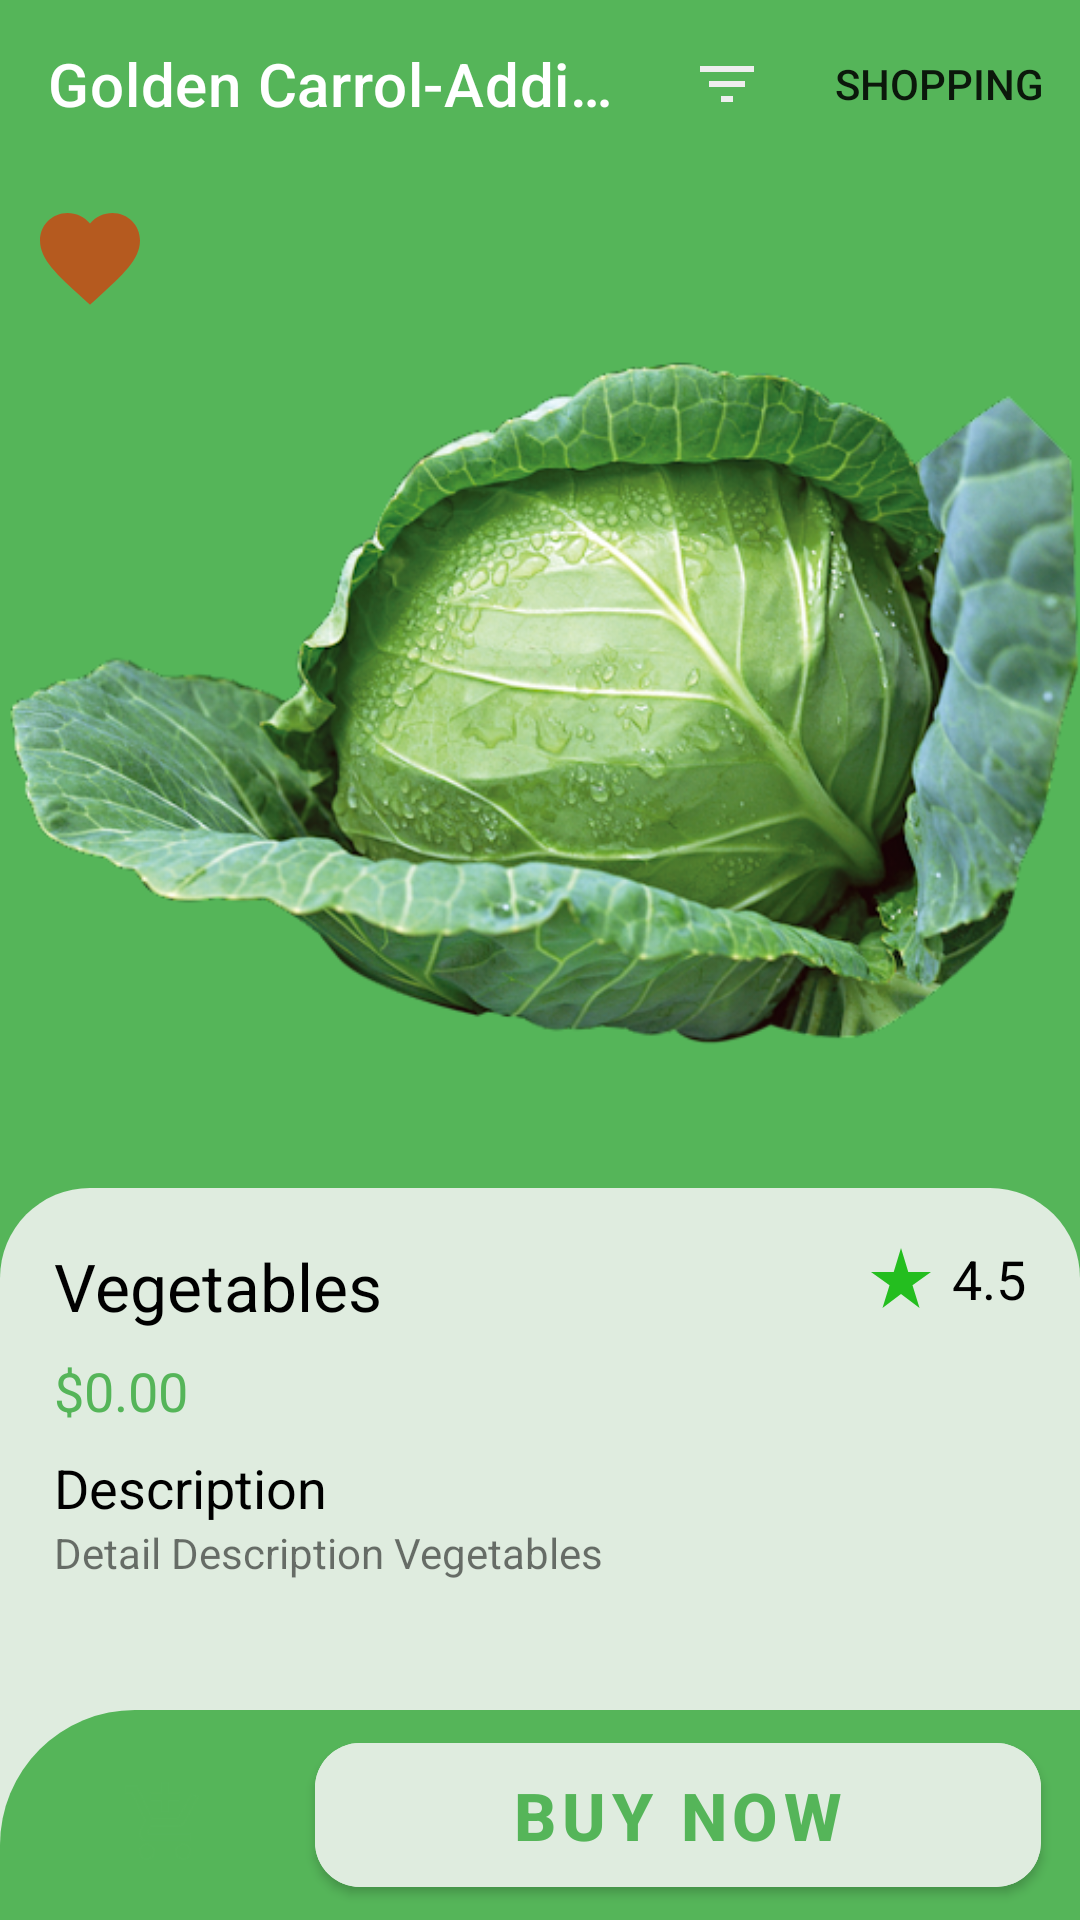

Here is an Android app screen rendered from its layout file. Give the layout XML and the strings, colors and styles it references.
<!-- AndroidManifest.xml: application theme Theme.GoldenGradenApp -->
<!-- res/layout/activity_vegetable_details.xml -->
<?xml version="1.0" encoding="utf-8"?>
<layout xmlns:app="http://schemas.android.com/apk/res-auto">
    <LinearLayout xmlns:android="http://schemas.android.com/apk/res/android"
        xmlns:tools="http://schemas.android.com/tools"
        android:layout_width="match_parent"
        android:layout_height="match_parent"
        android:orientation="vertical"
        tools:context=".Screens.DetailproductActivity">
        <include
            layout="@layout/custom_appbar"
            />

        <RelativeLayout
            android:layout_width="match_parent"
            android:background="#55B559"
            android:layout_height="match_parent">
            <LinearLayout
                android:id="@+id/linearContainer"
                android:layout_width="wrap_content"
                android:orientation="vertical"
                android:background="#55B559"
                android:layout_height="wrap_content">
                <ImageView
                    android:id="@+id/imgVegetid"
                    android:layout_width="wrap_content"
                    android:layout_height="340dp"
                    android:src="@drawable/katna" />

                <LinearLayout
                    android:id="@+id/linearDescription"
                    android:background="@drawable/top_raduis"
                    android:layout_width="match_parent"
                    android:padding="18dp"
                    android:backgroundTint="@color/grey20"
                    android:orientation="vertical"
                    android:layout_height="330dp">
                    <RelativeLayout
                        android:layout_width="match_parent"
                        android:layout_height="wrap_content">
                        <TextView
                            android:id="@+id/tvVgetVameId"
                            android:layout_width="wrap_content"
                            android:text="Vegetables"
                            android:textColor="@color/black"
                            android:textSize="22sp"
                            android:layout_height="wrap_content"/>
                        <ImageView
                            android:id="@+id/imgRateId"
                            android:layout_toLeftOf="@id/tvRateNumber"
                            android:layout_marginLeft="10dp"
                            android:layout_width="wrap_content"
                            android:layout_marginRight="5dp"
                            android:src="@drawable/ic_star_rate"
                            android:layout_height="wrap_content"/>
                        <TextView
                            android:layout_alignParentRight="true"
                            android:id="@+id/tvRateNumber"
                            android:layout_width="wrap_content"
                            android:text="4.5"
                            android:textColor="@color/black"
                            android:textSize="18sp"
                            android:layout_height="wrap_content"/>
                    </RelativeLayout>
                    <TextView
                        android:id="@+id/tvPrice"
                        android:layout_width="wrap_content"
                        android:text="$0.00"
                        android:textSize="18sp"
                        android:layout_marginTop="8dp"
                        android:textColor="#55B559"
                        android:layout_height="wrap_content"/>
                    <TextView
                        android:layout_width="wrap_content"
                        android:text="Description"
                        android:textSize="18sp"
                        android:layout_marginTop="8dp"
                        android:textColor="@color/black"
                        android:layout_height="wrap_content"/>
                    <ScrollView
                        android:layout_width="match_parent"
                        android:layout_height="wrap_content">
                        <TextView
                            android:id="@+id/tvDetailVgt"
                            android:layout_width="wrap_content"
                            android:text="Detail Description Vegetables"
                            android:layout_height="wrap_content"/>
                    </ScrollView>

                </LinearLayout>
            </LinearLayout>
            <ImageView
                android:layout_margin="10dp"
                android:layout_width="40dp"
                android:backgroundTint="@color/green"
                android:src="@drawable/ic_favorite"
                android:layout_height="40dp"/>
            <LinearLayout
                android:id="@+id/addTocart"
                android:layout_width="match_parent"
                android:layout_alignParentBottom="true"
                android:backgroundTint="@color/green"
                android:orientation="horizontal"
                android:padding="5dp"
                android:background="@drawable/toleft_raduis_custome"
                android:layout_height="70dp">
                <ImageView
                    android:id="@+id/icAddtocart"
                    android:background="@drawable/raduis_all_costome"
                    android:backgroundTint="@color/white"
                    android:layout_marginLeft="20dp"
                    android:layout_width="80dp"
                    android:padding="8dp"
                    android:layout_margin="10dp"
                    android:src="@drawable/ic_add_shopping_cart"
                    android:layout_height="45dp"
                    app:tint="@color/green" />

                <com.google.android.material.button.MaterialButton
                    android:id="@+id/btnAddtocart"
                    android:layout_marginRight="8dp"
                    android:layout_width="match_parent"
                    android:text="Buy Now"
                    app:cornerRadius="15dp"
                    android:textSize="22dp"
                    android:textStyle="bold"
                    android:backgroundTint="@color/grey20"
                    android:textColor="@color/green"
                    android:layout_height="match_parent"/>
            </LinearLayout>
        </RelativeLayout>
    </LinearLayout>
</layout>
<!-- res/layout/custom_appbar.xml (included above) -->
<?xml version="1.0" encoding="utf-8"?>
<com.google.android.material.appbar.AppBarLayout xmlns:android="http://schemas.android.com/apk/res/android"
    android:layout_width="match_parent"
    android:layout_height="wrap_content"
    android:elevation="0dp"
    app:elevation="0dp"
    xmlns:app="http://schemas.android.com/apk/res-auto">
    <androidx.appcompat.widget.Toolbar
        android:id="@+id/my_toolbar"
        android:layout_width="match_parent"
        android:layout_height="?attr/actionBarSize"
        android:background="#55B559"
        android:elevation="0dp"
        app:menu="@menu/costom_toolbar"
        app:title="Golden Carrol-Addison"
        app:titleTextColor="@color/white"
        android:theme="@style/ThemeOverlay.AppCompat.ActionBar"/>

</com.google.android.material.appbar.AppBarLayout>
<!-- resources referenced by this layout -->
<resources>
  <color name="black">#FF000000</color>
  <color name="green">#55B559</color>
  <color name="grey20">#DFECDF</color>
  <color name="white">#FFFFFFFF</color>
  <!-- drawable ic_add_shopping_cart (drawable-v24) -->
  <vector android:height="24dp" android:tint="#EFEFEF"
      android:viewportHeight="24" android:viewportWidth="24"
      android:width="24dp" xmlns:android="http://schemas.android.com/apk/res/android">
      <path android:fillColor="@android:color/white" android:pathData="M11,9h2L13,6h3L16,4h-3L13,1h-2v3L8,4v2h3v3zM7,18c-1.1,0 -1.99,0.9 -1.99,2S5.9,22 7,22s2,-0.9 2,-2 -0.9,-2 -2,-2zM17,18c-1.1,0 -1.99,0.9 -1.99,2s0.89,2 1.99,2 2,-0.9 2,-2 -0.9,-2 -2,-2zM7.17,14.75l0.03,-0.12 0.9,-1.63h7.45c0.75,0 1.41,-0.41 1.75,-1.03l3.86,-7.01L19.42,4h-0.01l-1.1,2 -2.76,5L8.53,11l-0.13,-0.27L6.16,6l-0.95,-2 -0.94,-2L1,2v2h2l3.6,7.59 -1.35,2.45c-0.16,0.28 -0.25,0.61 -0.25,0.96 0,1.1 0.9,2 2,2h12v-2L7.42,15c-0.13,0 -0.25,-0.11 -0.25,-0.25z"/>
  </vector>
  <!-- drawable ic_favorite (drawable-v24) -->
  <vector android:height="24dp" android:tint="#B55A1F"
      android:viewportHeight="24" android:viewportWidth="24"
      android:width="24dp" xmlns:android="http://schemas.android.com/apk/res/android">
      <path android:fillColor="@android:color/white" android:pathData="M12,21.35l-1.45,-1.32C5.4,15.36 2,12.28 2,8.5 2,5.42 4.42,3 7.5,3c1.74,0 3.41,0.81 4.5,2.09C13.09,3.81 14.76,3 16.5,3 19.58,3 22,5.42 22,8.5c0,3.78 -3.4,6.86 -8.55,11.54L12,21.35z"/>
  </vector>
  <!-- drawable ic_star_rate (drawable-v24) -->
  <vector android:height="24dp" android:tint="#24BE1F"
      android:viewportHeight="24" android:viewportWidth="24"
      android:width="24dp" xmlns:android="http://schemas.android.com/apk/res/android">
      <path android:fillColor="@android:color/white" android:pathData="M14.43,10l-2.43,-8l-2.43,8l-7.57,0l6.18,4.41l-2.35,7.59l6.17,-4.69l6.18,4.69l-2.35,-7.59l6.17,-4.41z"/>
  </vector>
  <!-- drawable katna: png bitmap (drawable-v24, 260402 bytes) -->
  <!-- drawable toleft_raduis_custome (drawable-v24) -->
  <?xml version="1.0" encoding="utf-8"?>
  <shape xmlns:android="http://schemas.android.com/apk/res/android">
      <corners
          android:topLeftRadius="45dp"/>
      <solid
          android:background="#81E30F"/>
  </shape>
  <!-- drawable top_raduis (drawable-v24) -->
  <?xml version="1.0" encoding="utf-8"?>
  <shape xmlns:android="http://schemas.android.com/apk/res/android">
  
      <corners
          android:topRightRadius="30dp"
          android:topLeftRadius="30dp"/>
      <solid
          android:color="@color/white"/>
  
  </shape>
  <style name="Theme.GoldenGradenApp" parent="Theme.MaterialComponents.DayNight.NoActionBar">
          
          <item name="colorPrimary">@color/white</item>
          <item name="colorPrimaryVariant">@color/purple_700</item>
          <item name="colorOnPrimary">@color/white</item>
          
          <item name="colorSecondary">@color/teal_200</item>
          <item name="colorSecondaryVariant">@color/teal_700</item>
          <item name="colorOnSecondary">@color/black</item>
          
          <item name="android:statusBarColor" tools:targetApi="l">@color/green</item>
          
      </style>
  <color name="purple_700">#FF3700B3</color>
  <color name="teal_200">#FF03DAC5</color>
  <color name="teal_700">#FF018786</color>
</resources>
